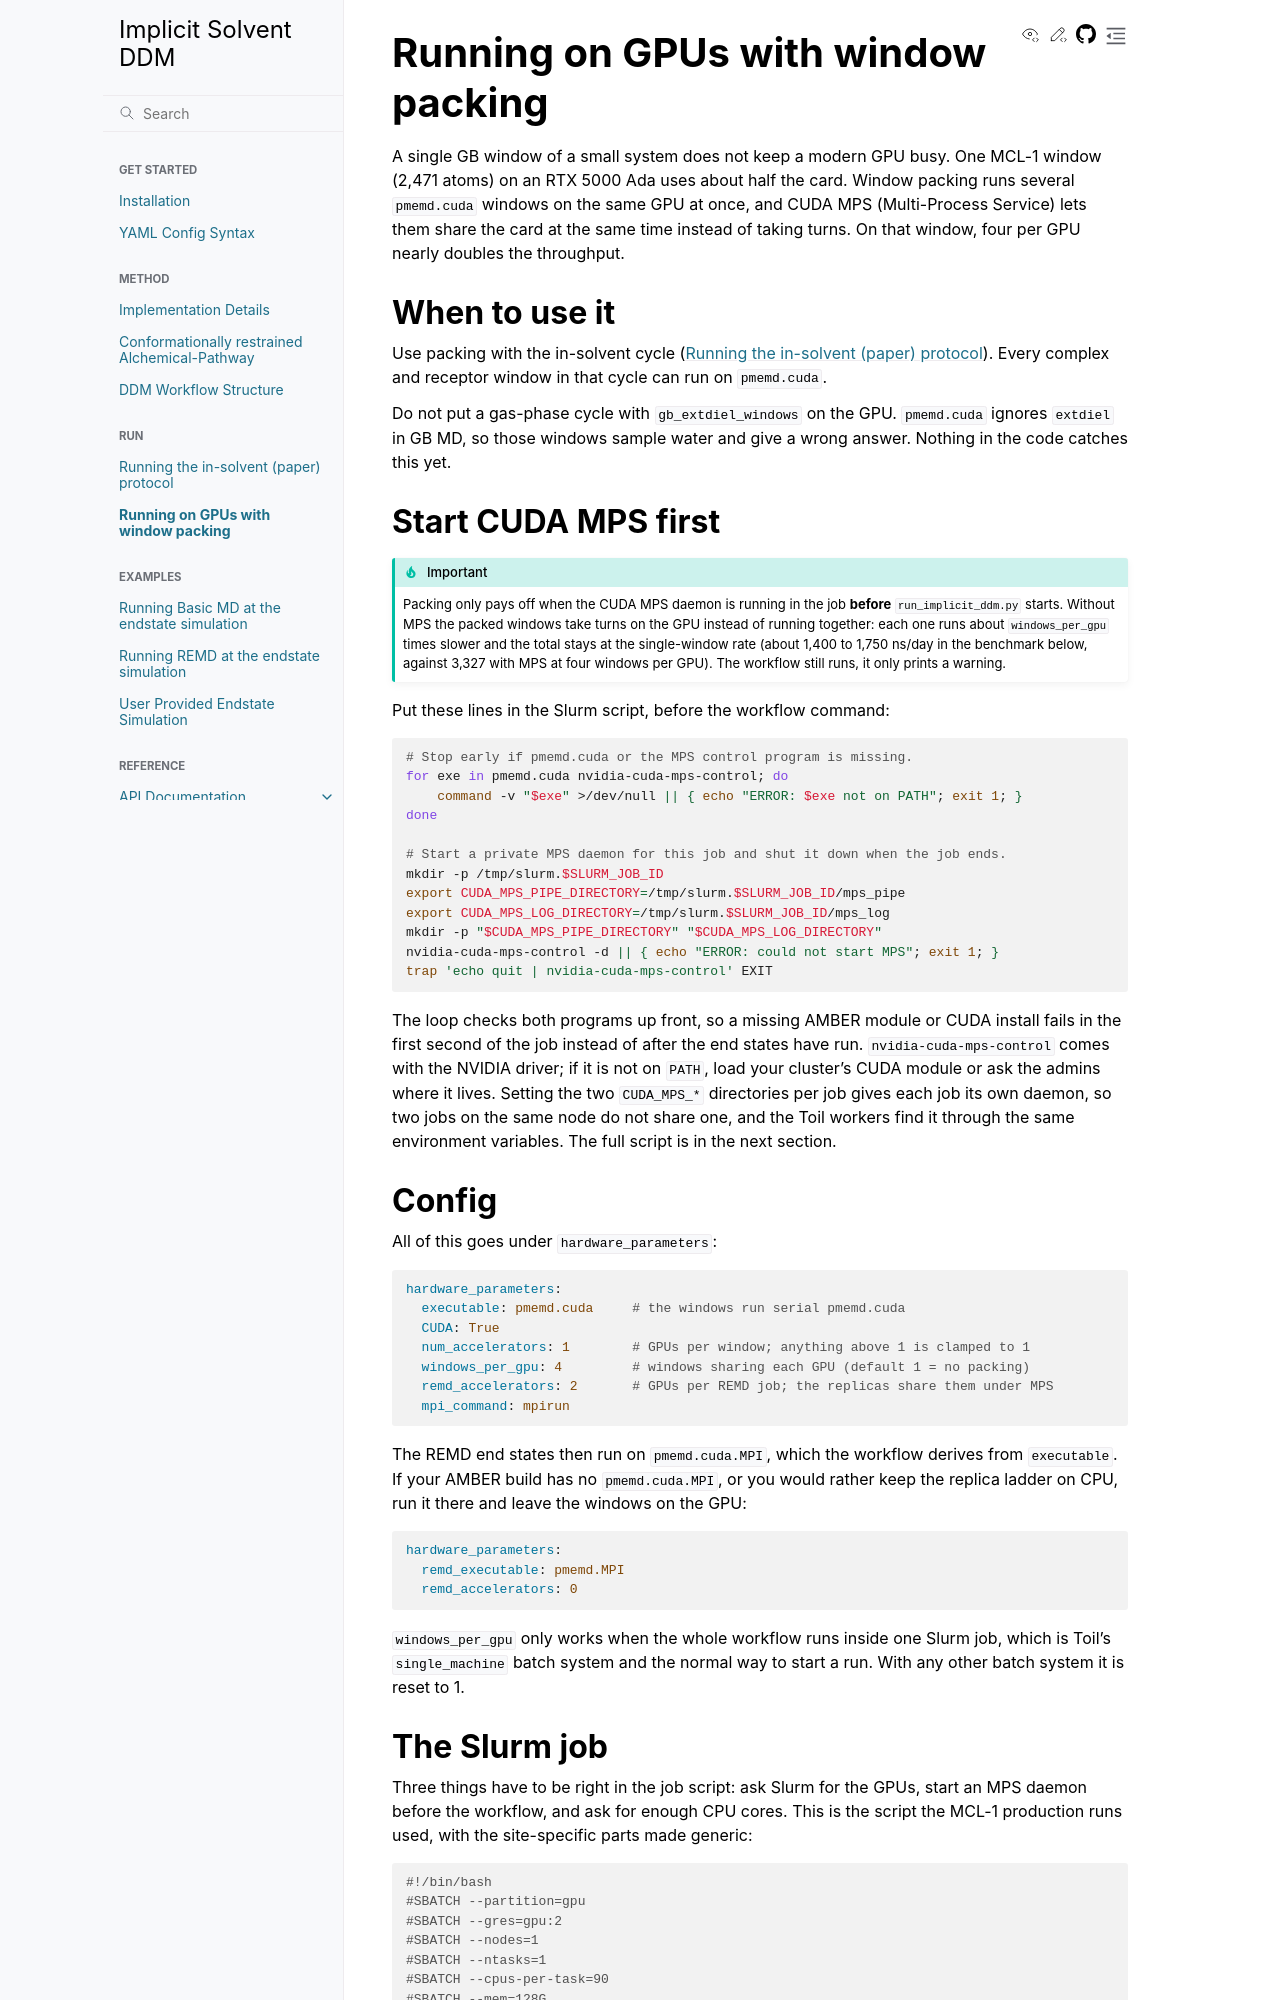

repository: LuchkoLab/Implicit-Solvent-DDM · page: gpu_packing.html · generator: sphinx

.. _gpu-packing:

Running on GPUs with window packing
===================================

A single GB window of a small system does not keep a modern GPU busy. One MCL-1 window
(2,471 atoms) on an RTX 5000 Ada uses about half the card. Window packing runs several
``pmemd.cuda`` windows on the same GPU at once, and CUDA MPS (Multi-Process Service) lets them
share the card at the same time instead of taking turns. On that window, four per GPU nearly
doubles the throughput.

When to use it
--------------

Use packing with the in-solvent cycle (:doc:`in_solvent_protocol`). Every complex and receptor
window in that cycle can run on ``pmemd.cuda``.

Do not put a gas-phase cycle with ``gb_extdiel_windows`` on the GPU. ``pmemd.cuda`` ignores
``extdiel`` in GB MD, so those windows sample water and give a wrong answer. Nothing in the
code catches this yet.

.. _gpu-mps:

Start CUDA MPS first
--------------------

.. important::

   Packing only pays off when the CUDA MPS daemon is running in the job **before**
   ``run_implicit_ddm.py`` starts. Without MPS the packed windows take turns on the GPU instead of
   running together: each one runs about ``windows_per_gpu`` times slower and the total stays at
   the single-window rate (about 1,400 to 1,750 ns/day in the benchmark below, against 3,327 with
   MPS at four windows per GPU). The workflow still runs, it only prints a warning.

Put these lines in the Slurm script, before the workflow command:

.. code-block:: bash

    # Stop early if pmemd.cuda or the MPS control program is missing.
    for exe in pmemd.cuda nvidia-cuda-mps-control; do
        command -v "$exe" >/dev/null || { echo "ERROR: $exe not on PATH"; exit 1; }
    done

    # Start a private MPS daemon for this job and shut it down when the job ends.
    mkdir -p /tmp/slurm.$SLURM_JOB_ID
    export CUDA_MPS_PIPE_DIRECTORY=/tmp/slurm.$SLURM_JOB_ID/mps_pipe
    export CUDA_MPS_LOG_DIRECTORY=/tmp/slurm.$SLURM_JOB_ID/mps_log
    mkdir -p "$CUDA_MPS_PIPE_DIRECTORY" "$CUDA_MPS_LOG_DIRECTORY"
    nvidia-cuda-mps-control -d || { echo "ERROR: could not start MPS"; exit 1; }
    trap 'echo quit | nvidia-cuda-mps-control' EXIT

The loop checks both programs up front, so a missing AMBER module or CUDA install fails in the
first second of the job instead of after the end states have run. ``nvidia-cuda-mps-control`` comes
with the NVIDIA driver; if it is not on ``PATH``, load your cluster's CUDA module or ask the
admins where it lives. Setting the two ``CUDA_MPS_*`` directories per job gives each job its own
daemon, so two jobs on the same node do not share one, and the Toil workers find it through the
same environment variables. The full script is in the next section.

Config
------

All of this goes under ``hardware_parameters``:

.. code-block:: yaml

    hardware_parameters:
      executable: pmemd.cuda     # the windows run serial pmemd.cuda
      CUDA: True
      num_accelerators: 1        # GPUs per window; anything above 1 is clamped to 1
      windows_per_gpu: 4         # windows sharing each GPU (default 1 = no packing)
      remd_accelerators: 2       # GPUs per REMD job; the replicas share them under MPS
      mpi_command: mpirun

The REMD end states then run on ``pmemd.cuda.MPI``, which the workflow derives from
``executable``. If your AMBER build has no ``pmemd.cuda.MPI``, or you would rather keep the
replica ladder on CPU, run it there and leave the windows on the GPU:

.. code-block:: yaml

    hardware_parameters:
      remd_executable: pmemd.MPI
      remd_accelerators: 0

``windows_per_gpu`` only works when the whole workflow runs inside one Slurm job, which is Toil's
``single_machine`` batch system and the normal way to start a run. With any other batch system it
is reset to 1.
